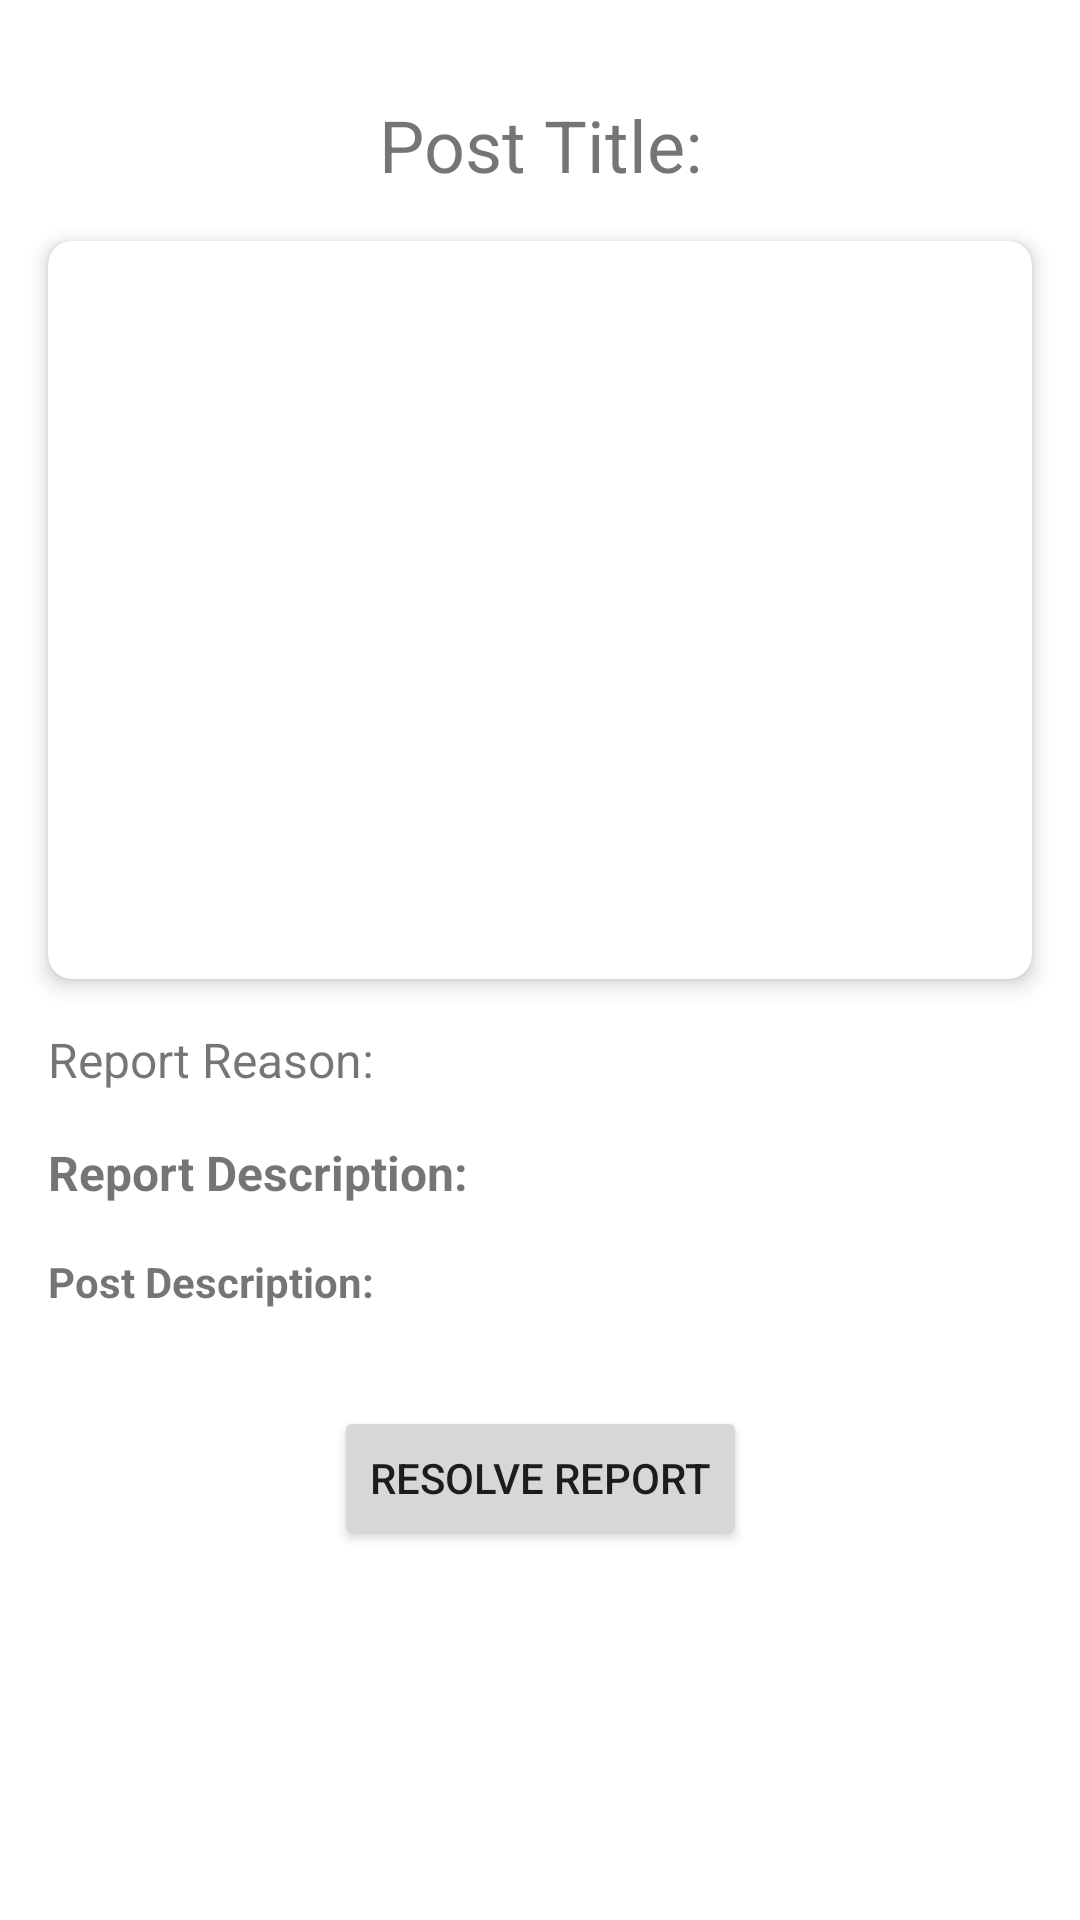

The Android layout XML behind this screen, and the referenced resources:
<!-- AndroidManifest.xml: application theme AppTheme -->
<!-- res/layout/fragment_report_resolve.xml -->
<?xml version="1.0" encoding="utf-8"?>
<androidx.constraintlayout.widget.ConstraintLayout xmlns:android="http://schemas.android.com/apk/res/android"
    xmlns:app="http://schemas.android.com/apk/res-auto"
    xmlns:tools="http://schemas.android.com/tools"
    android:layout_width="match_parent"
    android:layout_height="match_parent"
    tools:context=".fragments.ReportResolveFragment">

    <TextView
        android:id="@+id/PostTitleReport"
        android:layout_width="wrap_content"
        android:layout_height="wrap_content"
        android:text="@string/post_title"
        android:layout_marginTop="32dp"
        android:textSize="24sp"
        app:layout_constraintEnd_toEndOf="parent"
        app:layout_constraintStart_toStartOf="parent"
        app:layout_constraintTop_toTopOf="parent"
        />

    <androidx.cardview.widget.CardView
        android:id="@+id/imageSliderContainerReport"
        android:layout_width="match_parent"
        android:layout_height="0dp"
        android:layout_margin="16dp"
        app:cardCornerRadius="8dp"
        app:cardElevation="4dp"
        app:layout_constraintDimensionRatio="4:3"
        app:layout_constraintEnd_toEndOf="parent"
        app:layout_constraintStart_toStartOf="parent"
        app:layout_constraintTop_toBottomOf="@id/PostTitleReport"
        tools:layout_editor_absoluteY="16dp">

        <androidx.viewpager2.widget.ViewPager2
            android:id="@+id/imageSliderReport"
            android:layout_width="match_parent"
            android:layout_height="match_parent"
            android:layout_gravity="center" />

    </androidx.cardview.widget.CardView>

    <TextView
        android:id="@+id/reportReason"
        android:layout_width="0dp"
        android:layout_height="wrap_content"
        android:layout_margin="16dp"
        android:text="@string/report_reason"
        android:textSize="16sp"
        app:layout_constraintEnd_toEndOf="parent"
        app:layout_constraintStart_toStartOf="parent"
        app:layout_constraintTop_toBottomOf="@id/imageSliderContainerReport" />

    <TextView
        android:id="@+id/reportDescription"
        android:layout_width="0dp"
        android:layout_height="wrap_content"
        android:layout_margin="16dp"
        android:text="@string/report_description"
        android:textSize="16sp"
        android:textStyle="bold"
        app:layout_constraintEnd_toEndOf="parent"
        app:layout_constraintStart_toStartOf="parent"
        app:layout_constraintTop_toBottomOf="@id/reportReason" />

    <TextView
        android:id="@+id/PostDescReport"
        android:layout_width="0dp"
        android:layout_height="wrap_content"
        android:layout_margin="16dp"
        android:text="@string/post_description"
        android:textSize="14sp"
        android:textStyle="bold"
        app:layout_constraintEnd_toEndOf="parent"
        app:layout_constraintStart_toStartOf="parent"
        app:layout_constraintTop_toBottomOf="@id/reportDescription" />


    <Button
        android:id="@+id/resolveReportButton"
        android:layout_width="wrap_content"
        android:layout_height="wrap_content"
        android:layout_marginTop="32dp"
        android:text="@string/resolve_report"
        android:textAlignment="center"
        app:layout_constraintEnd_toEndOf="parent"
        app:layout_constraintStart_toStartOf="parent"
        app:layout_constraintTop_toBottomOf="@id/PostDescReport" />




</androidx.constraintlayout.widget.ConstraintLayout>
<!-- resources referenced by this layout -->
<resources>
  <string name="post_description">Post Description:</string>
  <string name="post_title">Post Title:</string>
  <string name="report_description">Report Description:</string>
  <string name="report_reason">Report Reason:</string>
  <string name="resolve_report">Resolve Report</string>
  <style name="AppTheme" parent="Theme.MaterialComponents.Light.NoActionBar">
          
          <item name="colorPrimary">@color/colorPrimary</item>
          <item name="colorPrimaryDark">@color/colorPrimaryDark</item>
          <item name="colorAccent">@color/colorAccent</item>
      </style>
  <color name="colorPrimary">#2196F3</color>
  <color name="colorPrimaryDark">#1976D2</color>
  <color name="colorAccent">#ffd230</color>
</resources>
